2-way image classification set "summer_winter_dataset" from GitHub (vithlaithla/DN-Classifier); label vocabulary: summer, winter.

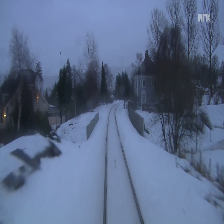
Label: winter

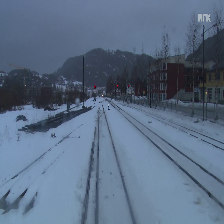
Label: winter

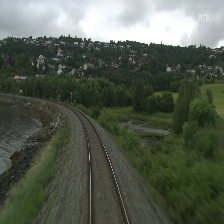
Label: summer

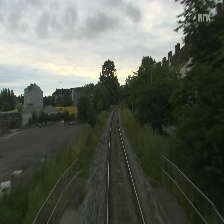
Label: summer

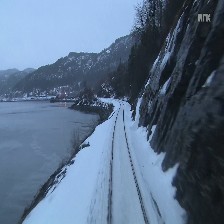
Label: winter

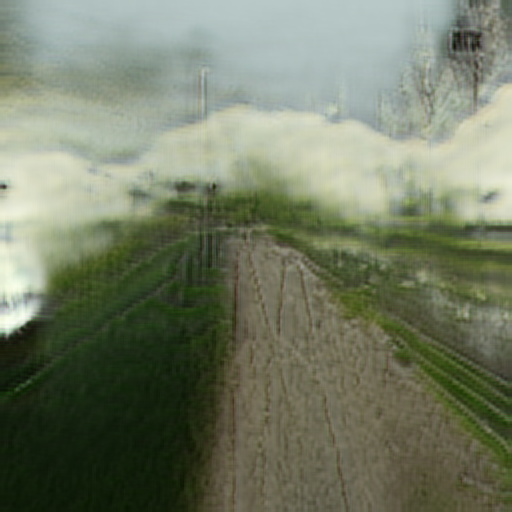
Label: summer
